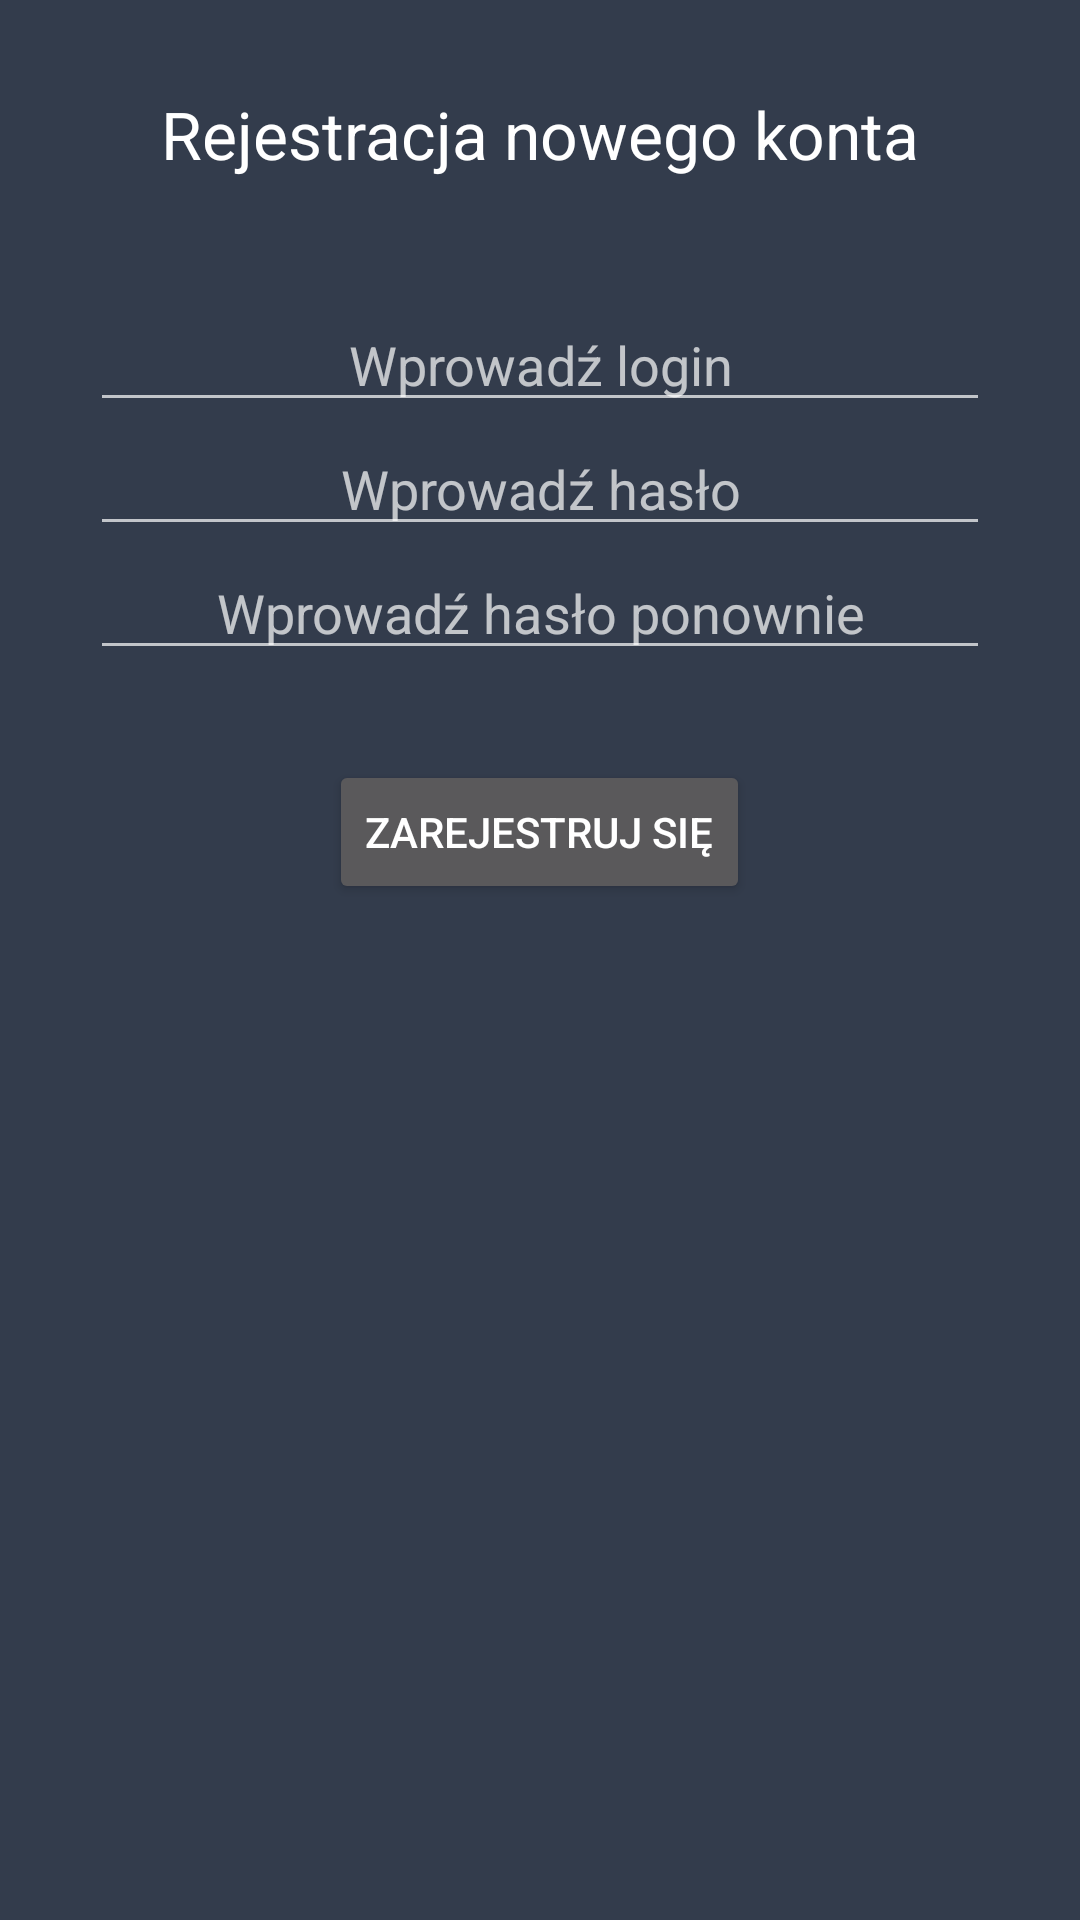

The Android layout XML behind this screen, and the referenced resources:
<!-- AndroidManifest.xml: application theme AppTheme -->
<!-- res/layout/activity_register.xml -->
<?xml version="1.0" encoding="utf-8"?>
<RelativeLayout xmlns:android="http://schemas.android.com/apk/res/android"
    xmlns:tools="http://schemas.android.com/tools"
    android:layout_width="match_parent"
    android:layout_height="match_parent"
    android:background="@color/BACKGROUND"
    android:paddingBottom="@dimen/activity_vertical_margin"
    android:paddingLeft="@dimen/activity_horizontal_margin"
    android:paddingRight="@dimen/activity_horizontal_margin"
    android:paddingTop="@dimen/activity_vertical_margin"
    tools:context="pl.nkozera.musclesman.Register">

    <TextView
        android:id="@+id/registerTxt"
        android:layout_width="wrap_content"
        android:layout_height="wrap_content"
        android:layout_alignParentTop="true"
        android:layout_centerHorizontal="true"
        android:layout_marginTop="30dp"
        android:text="@string/registerTxt"
        android:textAppearance="?android:attr/textAppearanceLarge" />

    <EditText
        android:id="@+id/inputLogin"
        android:layout_width="300dp"
        android:layout_height="wrap_content"
        android:layout_below="@+id/registerTxt"
        android:layout_centerHorizontal="true"
        android:layout_marginTop="40dp"
        android:hint="@string/inputLoginPlaceholder"
        android:inputType="text"
        android:textAlignment="center" />

    <EditText
        android:id="@+id/inputPassword"
        android:layout_width="300dp"
        android:layout_height="wrap_content"
        android:layout_below="@+id/inputLogin"
        android:layout_centerHorizontal="true"
        android:ems="10"
        android:hint="@string/inputPassPlaceholder"
        android:inputType="textPassword"
        android:textAlignment="center" />

    <EditText
        android:id="@+id/input2Password"
        android:layout_width="300dp"
        android:layout_height="wrap_content"
        android:layout_below="@+id/inputPassword"
        android:layout_centerHorizontal="true"
        android:ems="10"
        android:hint="@string/input2PassPlaceholder"
        android:inputType="textPassword"
        android:textAlignment="center" />

    <Button
        android:id="@+id/registerButton"
        android:layout_width="wrap_content"
        android:layout_height="wrap_content"
        android:layout_alignEnd="@+id/loginTxt"
        android:layout_alignRight="@+id/loginTxt"
        android:layout_below="@+id/input2Password"
        android:layout_centerHorizontal="true"
        android:layout_marginTop="30dp"
        android:text="@string/loginRegisterButton" />

</RelativeLayout>
<!-- resources referenced by this layout -->
<resources>
  <color name="BACKGROUND">#333C4C</color>
  <string name="input2PassPlaceholder">Wprowadź hasło ponownie</string>
  <string name="inputLoginPlaceholder">Wprowadź login</string>
  <string name="inputPassPlaceholder">Wprowadź hasło</string>
  <string name="loginRegisterButton">Zarejestruj się</string>
  <string name="registerTxt">Rejestracja nowego konta</string>
  <style name="AppTheme" parent="Theme.AppCompat.NoActionBar">
         
          <item name="colorAccent">@color/RED</item>
      </style>
  <color name="RED">#FF4081</color>
</resources>
